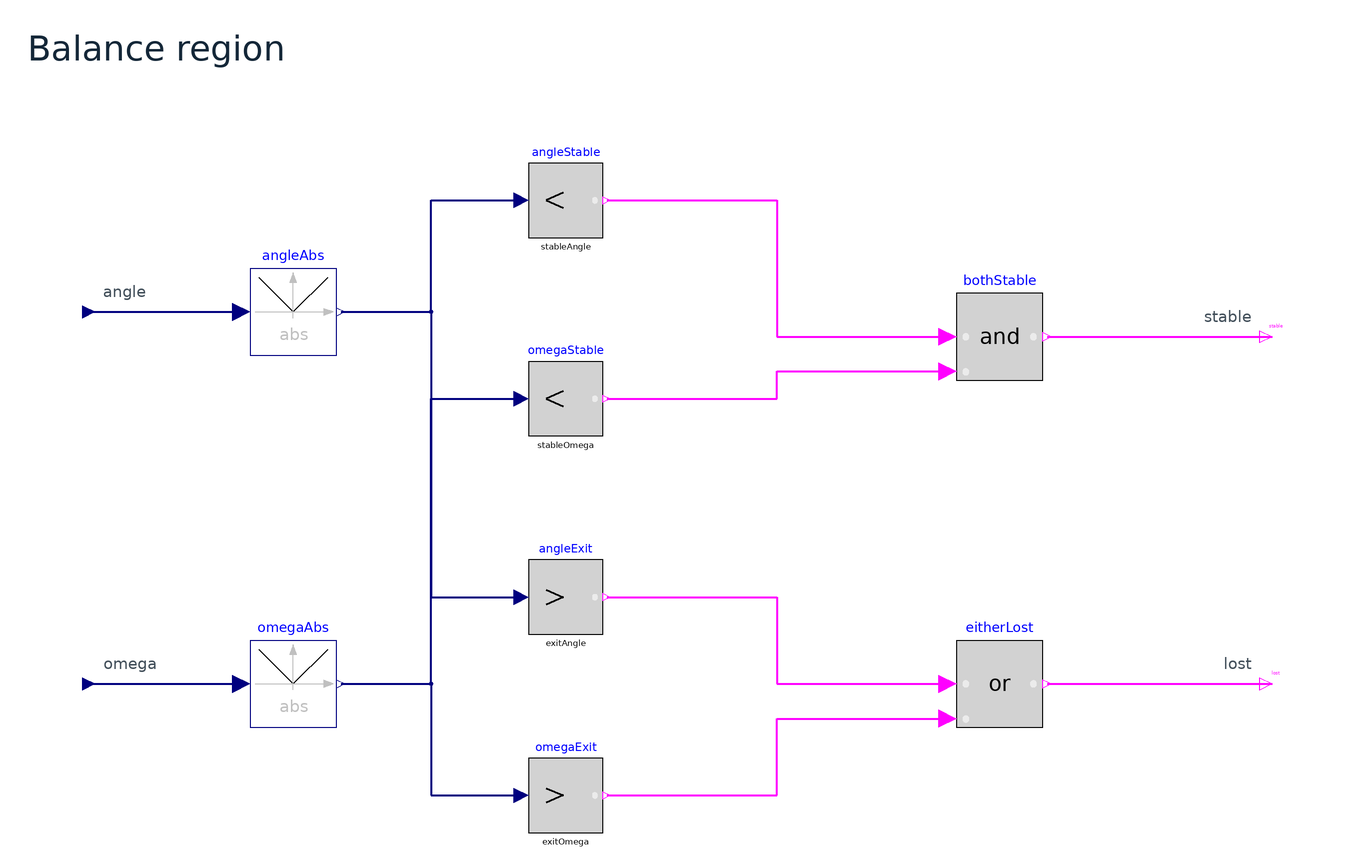

The Modelica model whose source follows is shown above as a component diagram (icons at their Placement, wires along their Line points).

model BalanceRegion "稳定确认和宽域退出形成滞环"
  parameter Real stableAngle(unit = "rad", min = 0) = 0.17 "控制切换标定";
  parameter Real stableOmega(unit = "rad/s", min = 0) = 1 "控制切换标定";
  parameter Real exitAngle(unit = "rad", min = 0) = 0.65 "控制切换标定";
  parameter Real exitOmega(unit = "rad/s", min = 0) = 6 "控制切换标定";
  Modelica.Blocks.Interfaces.RealInput angle(unit = "rad")
    annotation(
      Placement(transformation(origin = {-480, 150}, extent = {{-10, -10}, {10, 10}}), iconTransformation(origin = {-100, 40}, extent = {{-7, -7}, {7, 7}}))
    );
  Modelica.Blocks.Interfaces.RealInput omega(unit = "rad/s")
    annotation(
      Placement(
        transformation(origin = {-480, -150}, extent = {{-10, -10}, {10, 10}}),
        iconTransformation(origin = {-100, -40}, extent = {{-7, -7}, {7, 7}})
      )
    );
  Modelica.Blocks.Interfaces.BooleanOutput stable
    annotation(
      Placement(transformation(origin = {480, 130}, extent = {{-10, -10}, {10, 10}}), iconTransformation(origin = {100, 40}, extent = {{-7, -7}, {7, 7}}))
    );
  Modelica.Blocks.Interfaces.BooleanOutput lost
    annotation(
      Placement(transformation(origin = {480, -150}, extent = {{-10, -10}, {10, 10}}), iconTransformation(origin = {100, -40}, extent = {{-7, -7}, {7, 7}}))
    );
  Modelica.Blocks.Math.Abs angleAbs annotation(
      Placement(transformation(origin = {-310, 150}, extent = {{-35, -35}, {35, 35}})));
  Modelica.Blocks.Math.Abs omegaAbs annotation(
      Placement(transformation(origin = {-310, -150}, extent = {{-35, -35}, {35, 35}})));
  Modelica.Blocks.Logical.LessThreshold angleStable(threshold = stableAngle)
    annotation( Placement(transformation(origin = {-90, 240}, extent = {{-30, -30}, {30, 30}})));
  Modelica.Blocks.Logical.LessThreshold omegaStable(threshold = stableOmega)
    annotation( Placement(transformation(origin = {-90, 80}, extent = {{-30, -30}, {30, 30}})));
  Modelica.Blocks.Logical.GreaterThreshold angleExit(threshold = exitAngle)
    annotation( Placement(transformation(origin = {-90, -80}, extent = {{-30, -30}, {30, 30}})));
  Modelica.Blocks.Logical.GreaterThreshold omegaExit(threshold = exitOmega)
    annotation( Placement(transformation(origin = {-90, -240}, extent = {{-30, -30}, {30, 30}})));
  Modelica.Blocks.Logical.And bothStable annotation(
      Placement(transformation(origin = {260, 130}, extent = {{-35, -35}, {35, 35}})));
  Modelica.Blocks.Logical.Or eitherLost annotation(
      Placement(transformation(origin = {260, -150}, extent = {{-35, -35}, {35, 35}})));
equation
  connect(angle, angleAbs.u)
    annotation( Line(points = {{-480, 150}, {-352, 150}}, color = {0, 0, 127}, thickness = 0.45));
  connect(omega, omegaAbs.u)
    annotation( Line(points = {{-480, -150}, {-352, -150}}, color = {0, 0, 127}, thickness = 0.45));
  connect(angleAbs.y, angleStable.u)
    annotation( Line(points = {{-271.5, 150}, {-198.75, 150}, {-198.75, 240}, {-126, 240}}, color = {0, 0, 127}, thickness = 0.45));
  connect(omegaAbs.y, omegaStable.u)
    annotation( Line(points = {{-271.5, -150}, {-198.75, -150}, {-198.75, 80}, {-126, 80}}, color = {0, 0, 127}, thickness = 0.45));
  connect(angleAbs.y, angleExit.u)
    annotation( Line(points = {{-271.5, 150}, {-198.75, 150}, {-198.75, -80}, {-126, -80}}, color = {0, 0, 127}, thickness = 0.45));
  connect(omegaAbs.y, omegaExit.u)
    annotation( Line(points = {{-271.5, -150}, {-198.75, -150}, {-198.75, -240}, {-126, -240}}, color = {0, 0, 127}, thickness = 0.45));
  connect(angleStable.y, bothStable.u1)
    annotation( Line(points = {{-57, 240}, {80.5, 240}, {80.5, 130}, {218, 130}}, color = {255, 0, 255}, thickness = 0.45));
  connect(omegaStable.y, bothStable.u2)
    annotation( Line(points = {{-57, 80}, {80.5, 80}, {80.5, 102}, {218, 102}}, color = {255, 0, 255}, thickness = 0.45));
  connect(angleExit.y, eitherLost.u1)
    annotation( Line(points = {{-57, -80}, {80.5, -80}, {80.5, -150}, {218, -150}}, color = {255, 0, 255}, thickness = 0.45));
  connect(omegaExit.y, eitherLost.u2)
    annotation( Line(points = {{-57, -240}, {80.5, -240}, {80.5, -178}, {218, -178}}, color = {255, 0, 255}, thickness = 0.45));
  connect(bothStable.y, stable)
    annotation( Line(points = {{298.5, 130}, {480, 130}}, color = {255, 0, 255}, thickness = 0.45));
  connect(eitherLost.y, lost)
    annotation( Line(points = {{298.5, -150}, {480, -150}}, color = {255, 0, 255}, thickness = 0.45));
  annotation(
    Icon(coordinateSystem(extent = {{-100, -100}, {100, 100}}, preserveAspectRatio = true),
      graphics={
        Rectangle(extent={{-90,-85},{90,85}}, lineColor={64,64,64}, fillColor={255,255,255}, fillPattern=FillPattern.Solid, pattern=LinePattern.Solid, lineThickness=0.5, radius=0),
        Line(points={{-68,0},{68,0}}, color={128,128,128}, thickness=0.45, pattern=LinePattern.Solid),
        Line(points={{0,-55},{0,59}}, color={128,128,128}, thickness=0.45, pattern=LinePattern.Solid),
        Rectangle(extent={{-49,-37},{49,37}}, lineColor={128,128,128}, fillColor={255,255,255}, fillPattern=FillPattern.None, pattern=LinePattern.Solid, lineThickness=0.7, radius=0),
        Rectangle(extent={{-22,-16},{22,16}}, lineColor={0,0,127}, fillColor={255,255,255}, fillPattern=FillPattern.None, pattern=LinePattern.Solid, lineThickness=1, radius=0),
        Ellipse(extent={{-3,-3},{3,3}}, lineColor={0,0,127}, fillColor={0,0,127}, fillPattern=FillPattern.Solid, pattern=LinePattern.Solid, lineThickness=0.5),
        Line(points={{37,27},{68,50}}, color={64,64,64}, thickness=0.8, pattern=LinePattern.Solid, arrow={Arrow.None,Arrow.Filled}),
        Text(extent={{24,-48},{73,-71}}, textString="theta", textColor={64,64,64}, fontSize=0),
        Text(extent={{-25,76},{1,56}}, textString="w", textColor={64,64,64}, fontSize=0),
        Text(extent={{-150,155},{150,125}}, textString="%name", textColor={0,0,255}, fontSize=0)
      }),
    Diagram(
      coordinateSystem(extent = {{-540, -360}, {540, 390}}, preserveAspectRatio = true),
      graphics = {
        Text(extent = {{-525, 380}, {525, 345}}, textString = "Balance region", textColor = {20, 39, 56}, horizontalAlignment = TextAlignment.Left),
        Text(extent = {{-464, 174}, {-280, 158}}, textString = "angle", textColor = {66, 79, 90}, horizontalAlignment = TextAlignment.Left),
        Text(extent = {{-464, -126}, {-280, -142}}, textString = "omega", textColor = {66, 79, 90}, horizontalAlignment = TextAlignment.Left),
        Text(extent = {{280, 154}, {464, 138}}, textString = "stable", textColor = {66, 79, 90}, horizontalAlignment = TextAlignment.Right),
        Text(extent = {{280, -126}, {464, -142}}, textString = "lost", textColor = {66, 79, 90}, horizontalAlignment = TextAlignment.Right)
      }
    ),
    Documentation(info = "<html><h2>平衡域与退出滞环</h2><p>稳定资格采用较小的摆角/角速度边界；退出捕获或平衡采用较大的边界。MSL 比较与逻辑算子明确显示两组条件。稳定确认持续时间由独立 DwellQualifier 持有。</p></html>")
  );
end BalanceRegion;